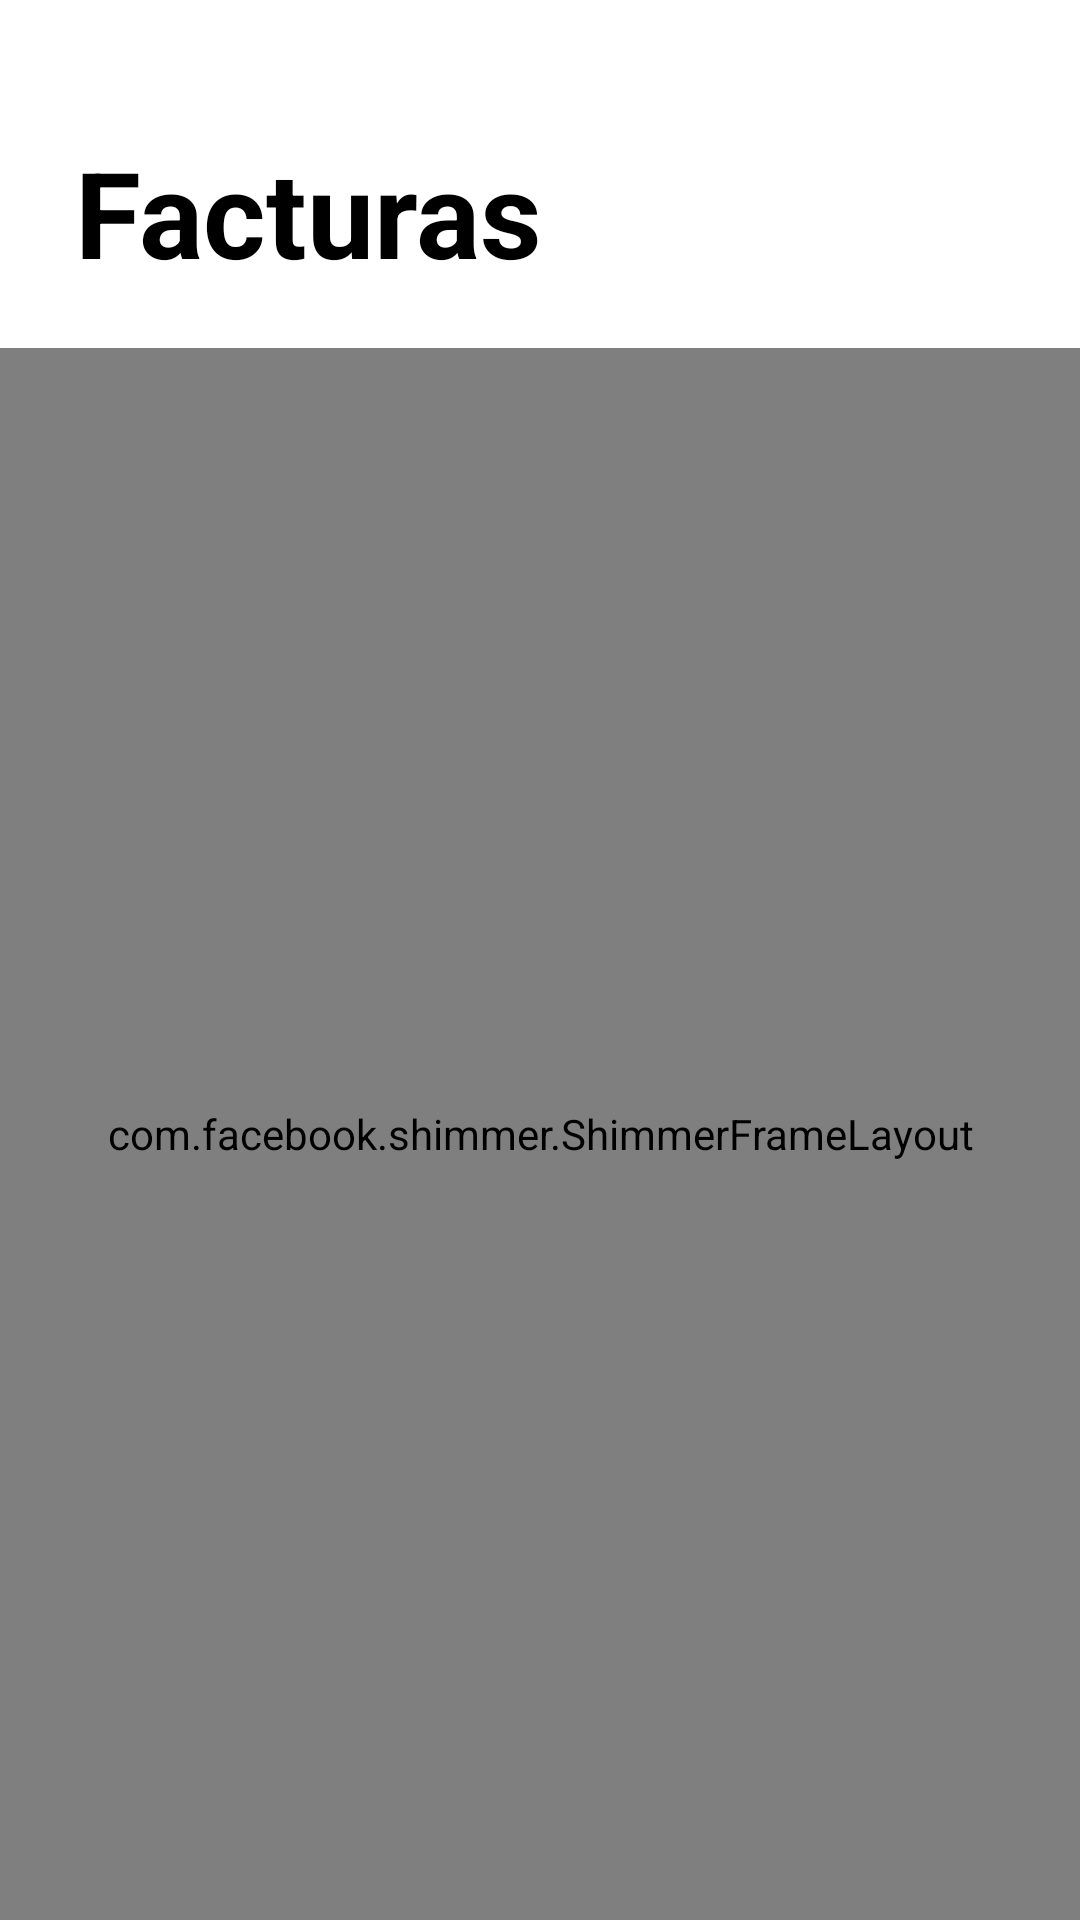

Layout XML and referenced resources for this Android screen:
<!-- AndroidManifest.xml: application theme Theme.FacturasMVC -->
<!-- res/layout/activity_main.xml -->
<?xml version="1.0" encoding="utf-8"?>
<androidx.constraintlayout.widget.ConstraintLayout xmlns:android="http://schemas.android.com/apk/res/android"
    xmlns:app="http://schemas.android.com/apk/res-auto"
    xmlns:tools="http://schemas.android.com/tools"
    android:layout_width="match_parent"
    android:layout_height="match_parent"
    tools:context="com.example.facturasmvc.MainActivity">

    <TextView
        android:id="@+id/titleMain"
        android:layout_width="wrap_content"
        android:layout_height="wrap_content"
        android:layout_marginStart="25dp"
        android:layout_marginTop="44dp"
        android:text="@string/etq_tituloMain"
        android:textColor="@color/black"
        android:textSize="40sp"
        android:textStyle="bold"
        app:layout_constraintStart_toStartOf="parent"
        app:layout_constraintTop_toTopOf="parent" />

    <ImageButton
        android:id="@+id/botonFactura"
        android:layout_width="36dp"
        android:layout_height="40dp"
        android:layout_marginTop="16dp"
        android:layout_marginEnd="16dp"
        android:background="?android:attr/selectableItemBackground"
        app:layout_constraintEnd_toEndOf="parent"
        app:layout_constraintTop_toTopOf="parent"
        app:srcCompat="@drawable/filter_icon_right"
        tools:ignore="TouchTargetSizeCheck" />

    <LinearLayout
        android:id="@+id/llContenedor"
        android:layout_width="match_parent"
        android:layout_height="match_parent"
        android:orientation="vertical"
        android:visibility="gone"
        android:layout_marginTop="116dp"
        app:layout_constraintBottom_toBottomOf="parent"
        app:layout_constraintEnd_toEndOf="parent"
        app:layout_constraintStart_toStartOf="parent">

        <androidx.recyclerview.widget.RecyclerView
            android:id="@+id/FacturaList"
            android:layout_width="match_parent"
            android:layout_height="match_parent"
            app:layoutManager="androidx.recyclerview.widget.LinearLayoutManager"
            tools:layout_editor_absoluteX="0dp"
            tools:layout_editor_absoluteY="0dp" />

    </LinearLayout>

    <com.facebook.shimmer.ShimmerFrameLayout
        android:layout_width="match_parent"
        android:layout_height="match_parent"
        android:layout_marginTop="116dp"
        app:shimmer_auto_start="true"
        app:layout_constraintBottom_toBottomOf="parent"
        app:layout_constraintEnd_toEndOf="parent"
        app:layout_constraintStart_toStartOf="parent">

        <LinearLayout
            android:id="@+id/llCargando"
            android:layout_width="match_parent"
            android:layout_height="match_parent"
            android:orientation="vertical"
            app:layout_constraintBottom_toBottomOf="parent"
            app:layout_constraintEnd_toEndOf="parent"
            app:layout_constraintStart_toStartOf="parent">

            <include layout="@layout/item_loading"/>
            <include layout="@layout/item_loading"/>
            <include layout="@layout/item_loading"/>
            <include layout="@layout/item_loading"/>
            <include layout="@layout/item_loading"/>
            <include layout="@layout/item_loading"/>
            <include layout="@layout/item_loading"/>

        </LinearLayout>

    </com.facebook.shimmer.ShimmerFrameLayout>

</androidx.constraintlayout.widget.ConstraintLayout>
<!-- res/layout/item_loading.xml (included above) -->
<?xml version="1.0" encoding="utf-8"?>
<androidx.constraintlayout.widget.ConstraintLayout xmlns:android="http://schemas.android.com/apk/res/android"
    xmlns:app="http://schemas.android.com/apk/res-auto"
    xmlns:tools="http://schemas.android.com/tools"
    android:id="@+id/itemContainer"
    android:layout_width="match_parent"
    android:layout_height="100dp"
    android:background="?android:attr/selectableItemBackground">

    <FrameLayout
        android:id="@+id/fecha"
        android:layout_width="180dp"
        android:layout_height="30dp"
        android:background="#A6A2A3"
        app:layout_constraintBottom_toBottomOf="parent"
        app:layout_constraintEnd_toEndOf="parent"
        app:layout_constraintHorizontal_bias="0.104"
        app:layout_constraintStart_toStartOf="parent"
        app:layout_constraintTop_toTopOf="parent"
        app:layout_constraintVertical_bias="0.258" />

    <FrameLayout
        android:id="@+id/descEstado"
        android:layout_width="140dp"
        android:layout_height="20dp"
        android:background="#A6A2A3"
        app:layout_constraintBottom_toBottomOf="parent"
        app:layout_constraintEnd_toEndOf="parent"
        app:layout_constraintHorizontal_bias="0.101"
        app:layout_constraintStart_toStartOf="parent"
        app:layout_constraintTop_toTopOf="parent"
        app:layout_constraintVertical_bias="0.666" />

    <FrameLayout
        android:id="@+id/importeOrdenacion"
        android:layout_width="55dp"
        android:layout_height="30dp"
        android:background="#A6A2A3"
        app:layout_constraintBottom_toBottomOf="parent"
        app:layout_constraintEnd_toEndOf="parent"
        app:layout_constraintHorizontal_bias="0.748"
        app:layout_constraintStart_toStartOf="parent"
        app:layout_constraintTop_toTopOf="parent"
        app:layout_constraintVertical_bias="0.507" />

    <FrameLayout
        android:id="@+id/simbolo"
        android:layout_width="15dp"
        android:layout_height="25dp"
        android:background="#A6A2A3"
        app:layout_constraintBottom_toBottomOf="parent"
        app:layout_constraintEnd_toEndOf="parent"
        app:layout_constraintHorizontal_bias="0.818"
        app:layout_constraintStart_toStartOf="parent"
        app:layout_constraintTop_toTopOf="parent"
        app:layout_constraintVertical_bias="0.507" />

    <FrameLayout
        android:id="@+id/view5"
        android:layout_width="360dp"
        android:layout_height="2dp"
        android:layout_marginBottom="4dp"
        android:layout_weight="2"
        android:background="#CCC"
        app:layout_constraintBottom_toBottomOf="parent"
        app:layout_constraintEnd_toEndOf="parent"
        app:layout_constraintHorizontal_bias="0.49"
        app:layout_constraintStart_toStartOf="parent" />

    <ImageButton
        android:id="@+id/botonRecycler"
        android:layout_width="13dp"
        android:layout_height="30dp"
        android:src="@drawable/flechagris"
        app:layout_constraintBottom_toBottomOf="parent"
        app:layout_constraintEnd_toEndOf="parent"
        app:layout_constraintHorizontal_bias="0.934"
        app:layout_constraintStart_toStartOf="parent"
        app:layout_constraintTop_toTopOf="parent" />



</androidx.constraintlayout.widget.ConstraintLayout>
<!-- resources referenced by this layout -->
<resources>
  <string name="etq_tituloMain">Facturas</string>
  <style name="Theme.FacturasMVC" parent="Theme.MaterialComponents.DayNight.DarkActionBar">
          
          <item name="colorPrimary">#71B81D</item>
          <item name="colorPrimaryVariant">#337136</item>
          <item name="colorOnPrimary">@color/white</item>
          
          <item name="colorSecondary">#71B81D</item>
          <item name="colorSecondaryVariant">@color/teal_700</item>
          <item name="colorOnSecondary">@color/black</item>
          
          <item name="android:statusBarColor">?attr/colorPrimaryVariant</item>
          
      </style>
  <!-- not gathered from this repository: default colours our renderer supplied (Android Studio template values) -->
  <color name="teal_700">#FF018786</color>
  <color name="black">#FF000000</color>
  <color name="white">#FFFFFFFF</color>
</resources>
